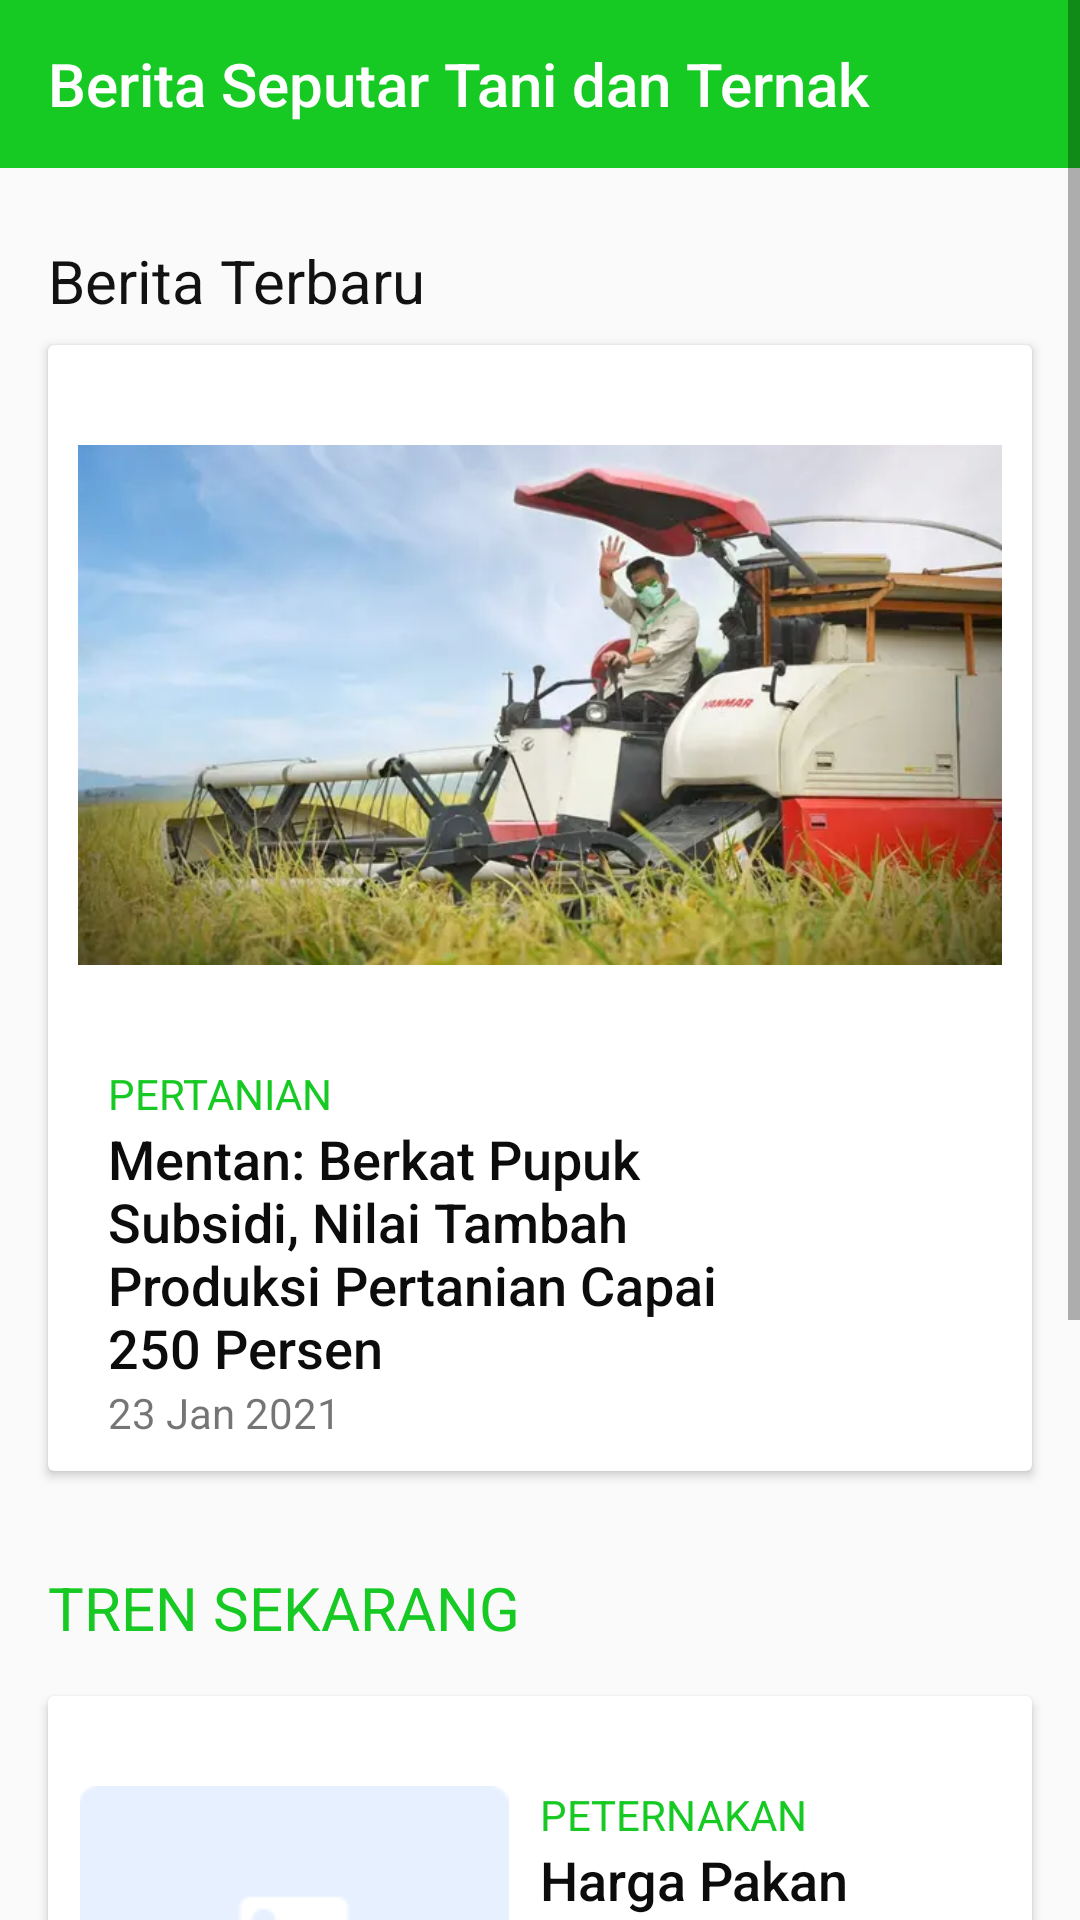

Write the Android layout XML for this screen, with the resource values it uses.
<!-- AndroidManifest.xml: application theme Theme.SiTaniBaleBale -->
<!-- res/layout/activity_berita_pengepul.xml -->
<?xml version="1.0" encoding="utf-8"?>
<ScrollView xmlns:android="http://schemas.android.com/apk/res/android"
    xmlns:app="http://schemas.android.com/apk/res-auto"
    xmlns:tools="http://schemas.android.com/tools"
    android:layout_width="match_parent"
    android:layout_height="match_parent"
    tools:context=".Activity.PengepulActivity.Berita.BeritaPengepulActivity">

    <androidx.constraintlayout.widget.ConstraintLayout
        android:layout_width="match_parent"
        android:layout_height="match_parent">

        <androidx.cardview.widget.CardView
            android:layout_width="match_parent"
            android:layout_height="wrap_content"
            android:layout_marginStart="16dp"
            android:layout_marginLeft="16dp"
            android:layout_marginTop="16dp"
            android:layout_marginEnd="16dp"
            android:layout_marginRight="16dp"
            app:layout_constraintEnd_toEndOf="parent"
            app:layout_constraintStart_toStartOf="parent"
            app:layout_constraintTop_toBottomOf="@+id/cardView4">

            <LinearLayout
                android:layout_width="match_parent"
                android:layout_height="match_parent"
                android:orientation="horizontal"
                android:paddingTop="30dp"
                android:paddingBottom="30dp">

                <ImageView
                    android:id="@+id/img_beritasmall4_pengepul"
                    android:layout_width="match_parent"
                    android:layout_height="wrap_content"
                    android:layout_weight="1"
                    app:srcCompat="@drawable/img_berita2" />

                <LinearLayout
                    android:layout_width="wrap_content"
                    android:layout_height="wrap_content"
                    android:layout_weight="1"
                    android:orientation="vertical">

                    <TextView
                        android:id="@+id/txt_katergori2_pengepul"
                        android:layout_width="match_parent"
                        android:layout_height="wrap_content"
                        android:text="PETERNAKAN"
                        android:textColor="@color/greensitani" />

                    <TextView
                        android:id="@+id/txt_judulberita3_pengepul"
                        android:layout_width="match_parent"
                        android:layout_height="wrap_content"
                        android:fontFamily="sans-serif-medium"
                        android:paddingRight="20dp"
                        android:text="Harga Ternak Naik Peternak Bahagia di Tegal"
                        android:textColor="#0C0C0C"
                        android:textSize="18sp" />

                    <TextView
                        android:id="@+id/txt_tanggalberita3_pengepul"
                        android:layout_width="match_parent"
                        android:layout_height="wrap_content"
                        android:text="26 Januari 2021" />
                </LinearLayout>
            </LinearLayout>
        </androidx.cardview.widget.CardView>

        <androidx.appcompat.widget.Toolbar
            android:id="@+id/toolbarberitapengepul"
            android:layout_width="match_parent"
            android:layout_height="wrap_content"
            android:background="@color/greensitani"
            android:minHeight="?attr/actionBarSize"
            android:theme="?attr/actionBarTheme"
            app:layout_constraintEnd_toEndOf="parent"
            app:layout_constraintStart_toStartOf="parent"
            app:layout_constraintTop_toTopOf="parent"
            app:navigationIcon="@drawable/ic_baseline_arrow_back_24"
            app:subtitleTextColor="#FFFFFF"
            app:title="Berita Seputar Tani dan Ternak"
            app:titleTextColor="#FFFFFF" />

        <TextView
            android:id="@+id/textView5"
            android:layout_width="wrap_content"
            android:layout_height="wrap_content"
            android:layout_marginStart="16dp"
            android:layout_marginLeft="16dp"
            android:layout_marginTop="24dp"
            android:fontFamily="sans-serif"
            android:text="Berita Terbaru"
            android:textColor="#121212"
            android:textSize="20sp"
            app:layout_constraintStart_toStartOf="parent"
            app:layout_constraintTop_toBottomOf="@+id/toolbarberitapengepul" />

        <androidx.cardview.widget.CardView
            android:id="@+id/btn_berita1_pengepul"
            android:layout_width="match_parent"
            android:layout_height="wrap_content"
            android:layout_marginStart="16dp"
            android:layout_marginLeft="16dp"
            android:layout_marginTop="8dp"
            android:layout_marginEnd="16dp"
            android:layout_marginRight="16dp"
            app:layout_constraintEnd_toEndOf="parent"
            app:layout_constraintStart_toStartOf="parent"
            app:layout_constraintTop_toBottomOf="@+id/textView5">

            <LinearLayout
                android:layout_width="match_parent"
                android:layout_height="match_parent"
                android:orientation="vertical">

                <ImageView
                    android:id="@+id/img_berita_pengepul"
                    android:layout_width="wrap_content"
                    android:layout_height="240dp"
                    android:padding="10dp"
                    android:paddingTop="20dp"
                    app:srcCompat="@drawable/iv_berita_petani" />

                <TextView
                    android:id="@+id/txt_kategori_berita_pengepul"
                    android:layout_width="match_parent"
                    android:layout_height="wrap_content"
                    android:paddingLeft="20dp"
                    android:text="PERTANIAN"
                    android:textColor="@color/greensitani" />

                <TextView
                    android:id="@+id/txt_judulberita_pengepul"
                    android:layout_width="match_parent"
                    android:layout_height="match_parent"
                    android:fontFamily="sans-serif-medium"
                    android:paddingLeft="20dp"
                    android:paddingRight="100dp"
                    android:text="Mentan: Berkat Pupuk Subsidi, Nilai Tambah Produksi Pertanian Capai 250 Persen"
                    android:textColor="#0C0C0C"
                    android:textSize="18sp" />

                <TextView
                    android:id="@+id/txt_tanggalberita_pengepul"
                    android:layout_width="match_parent"
                    android:layout_height="wrap_content"
                    android:paddingLeft="20dp"
                    android:paddingBottom="10dp"
                    android:text="23 Jan 2021" />
            </LinearLayout>
        </androidx.cardview.widget.CardView>

        <TextView
            android:id="@+id/textView14"
            android:layout_width="wrap_content"
            android:layout_height="wrap_content"
            android:layout_marginStart="16dp"
            android:layout_marginLeft="16dp"
            android:layout_marginTop="32dp"
            android:text="TREN SEKARANG"
            android:textColor="@color/greensitani"
            android:textSize="20sp"
            app:layout_constraintStart_toStartOf="parent"
            app:layout_constraintTop_toBottomOf="@+id/btn_berita1_pengepul" />

        <androidx.cardview.widget.CardView
            android:id="@+id/cardView4"
            android:layout_width="match_parent"
            android:layout_height="wrap_content"
            android:layout_marginStart="16dp"
            android:layout_marginLeft="16dp"
            android:layout_marginTop="16dp"
            android:layout_marginEnd="16dp"
            android:layout_marginRight="16dp"
            app:layout_constraintEnd_toEndOf="parent"
            app:layout_constraintStart_toStartOf="parent"
            app:layout_constraintTop_toBottomOf="@+id/textView14">

            <LinearLayout
                android:layout_width="match_parent"
                android:layout_height="wrap_content"
                android:orientation="horizontal"
                android:paddingTop="30dp"
                android:paddingBottom="30dp">

                <ImageView
                    android:id="@+id/img_beritasmall3_pengepul"
                    android:layout_width="match_parent"
                    android:layout_height="wrap_content"
                    android:layout_weight="1"
                    app:srcCompat="@drawable/img_berita2" />

                <LinearLayout
                    android:layout_width="wrap_content"
                    android:layout_height="wrap_content"
                    android:layout_weight="1"
                    android:orientation="vertical">

                    <TextView
                        android:id="@+id/txt_katergori1_pengepul"
                        android:layout_width="match_parent"
                        android:layout_height="wrap_content"
                        android:text="PETERNAKAN"
                        android:textColor="@color/greensitani" />

                    <TextView
                        android:id="@+id/txt_judulberita2_pengepul"
                        android:layout_width="match_parent"
                        android:layout_height="wrap_content"
                        android:fontFamily="sans-serif-medium"
                        android:paddingRight="20dp"
                        android:text="Harga Pakan ternak mengalami kelangkaan"
                        android:textColor="#0C0C0C"
                        android:textSize="18sp" />

                    <TextView
                        android:id="@+id/txt_tanggalberita2_pengepul"
                        android:layout_width="match_parent"
                        android:layout_height="wrap_content"
                        android:text="26 Januari 2021" />
                </LinearLayout>
            </LinearLayout>
        </androidx.cardview.widget.CardView>
    </androidx.constraintlayout.widget.ConstraintLayout>
</ScrollView>
<!-- resources referenced by this layout -->
<resources>
  <color name="greensitani">#17C923</color>
  <!-- drawable img_berita2: png bitmap (drawable, 1294 bytes) -->
  <!-- drawable iv_berita_petani: png bitmap (drawable, 359335 bytes) -->
  <style name="Theme.SiTaniBaleBale" parent="Theme.AppCompat.DayNight.NoActionBar">
          
          <item name="colorPrimary">@color/purple_500</item>
          <item name="colorPrimaryVariant">@color/greensitani</item>
          <item name="colorOnPrimary">@color/white</item>
          
          <item name="colorSecondary">@color/teal_200</item>
          <item name="colorSecondaryVariant">@color/teal_700</item>
          <item name="colorOnSecondary">@color/black</item>
          
          <item name="android:statusBarColor" tools:targetApi="l">?attr/colorPrimaryVariant</item>
          
      </style>
  <color name="purple_500">#FF6200EE</color>
  <color name="white">#FFFFFFFF</color>
  <color name="teal_200">#FF03DAC5</color>
  <color name="teal_700">#FF018786</color>
  <color name="black">#000000</color>
</resources>
